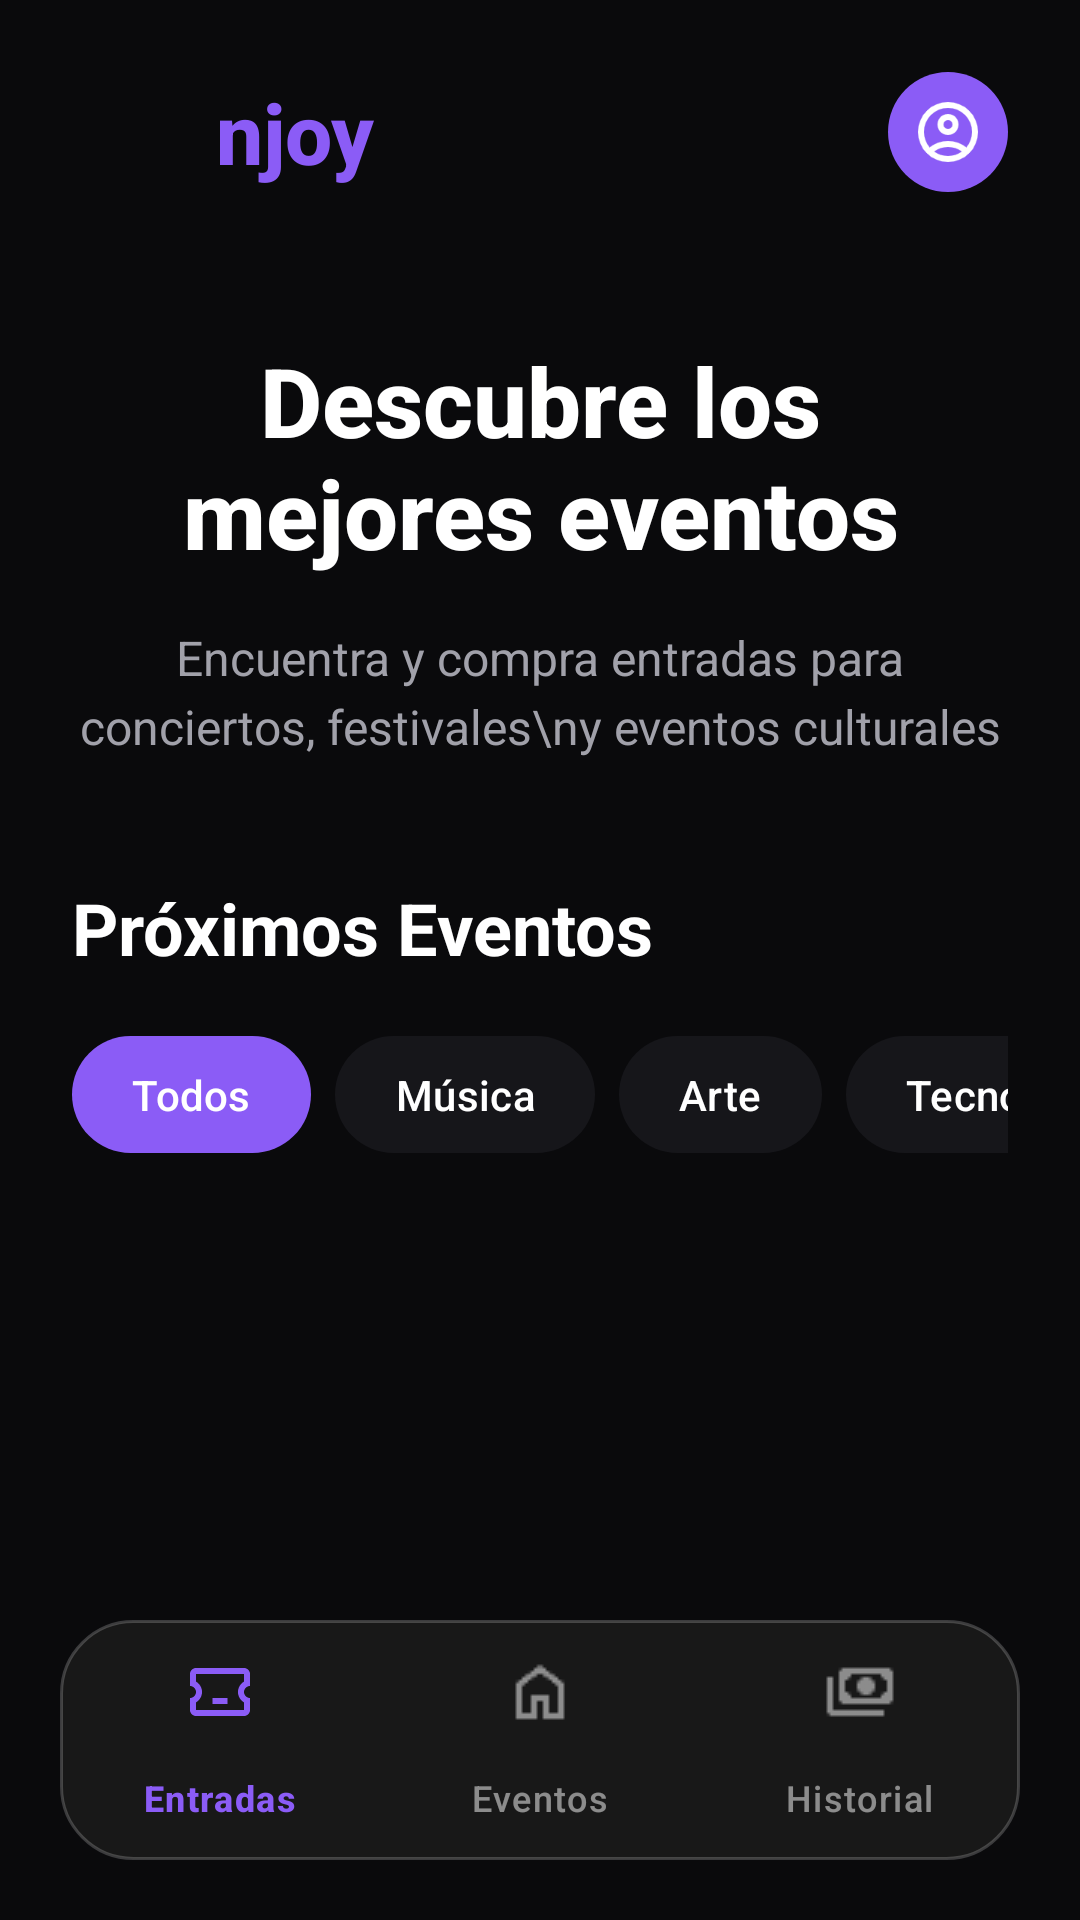

Here is an Android app screen rendered from its layout file. Give the layout XML and the strings, colors and styles it references.
<!-- AndroidManifest.xml: application theme Theme.NJoY -->
<!-- res/layout/activity_main.xml -->
<?xml version="1.0" encoding="utf-8"?>
<androidx.drawerlayout.widget.DrawerLayout xmlns:android="http://schemas.android.com/apk/res/android"
    xmlns:app="http://schemas.android.com/apk/res-auto"
    xmlns:tools="http://schemas.android.com/tools"
    android:id="@+id/drawer_layout"
    android:layout_width="match_parent"
    android:layout_height="match_parent"
    tools:context=".MainActivity">

    <androidx.constraintlayout.widget.ConstraintLayout
        android:layout_width="match_parent"
        android:layout_height="match_parent"
        android:background="@color/bg_dark">

        
        <LinearLayout
            android:id="@+id/header_layout"
            android:layout_width="match_parent"
            android:layout_height="wrap_content"
            android:orientation="horizontal"
            android:paddingHorizontal="24dp"
            android:paddingTop="24dp"
            android:paddingBottom="16dp"
            android:gravity="center_vertical"
            app:layout_constraintTop_toTopOf="parent">

            <ImageView
                android:id="@+id/btn_menu"
                android:layout_width="32dp"
                android:layout_height="32dp"
                android:src="@drawable/ic_menu"
                android:background="?attr/selectableItemBackgroundBorderless"
                android:layout_marginEnd="16dp"
                app:tint="@color/text_main"
                tools:ignore="ContentDescription"
                android:contentDescription="Menú" />

            <TextView
                android:layout_width="0dp"
                android:layout_height="wrap_content"
                android:layout_weight="1"
                android:text="njoy"
                android:textColor="@color/primary"
                android:textSize="28sp"
                android:textStyle="bold"
                android:fontFamily="sans-serif-medium" />

            <ImageView
                android:id="@+id/iv_user_profile"
                android:layout_width="40dp"
                android:layout_height="40dp"
                android:background="@drawable/user_profile_bg"
                android:padding="8dp"
                android:src="@drawable/ic_user"
                android:contentDescription="Perfil de usuario" />
        </LinearLayout>

        
        <androidx.core.widget.NestedScrollView
            android:id="@+id/scroll_content"
            android:layout_width="match_parent"
            android:layout_height="0dp"
            android:fillViewport="true"
            app:layout_constraintTop_toBottomOf="@id/header_layout"
            app:layout_constraintBottom_toTopOf="@id/bottom_navigation">

            <LinearLayout
                android:layout_width="match_parent"
                android:layout_height="wrap_content"
                android:orientation="vertical">

                
                <TextView
                    android:id="@+id/tv_main_title"
                    android:layout_width="match_parent"
                    android:layout_height="wrap_content"
                    android:layout_marginHorizontal="24dp"
                    android:layout_marginTop="32dp"
                    android:text="Descubre los mejores eventos"
                    android:textColor="@color/text_main"
                    android:textSize="32sp"
                    android:textStyle="bold"
                    android:gravity="center"
                    android:fontFamily="sans-serif-medium" />

                
                <TextView
                    android:id="@+id/tv_subtitle"
                    android:layout_width="match_parent"
                    android:layout_height="wrap_content"
                    android:layout_marginHorizontal="24dp"
                    android:layout_marginTop="16dp"
                    android:text="Encuentra y compra entradas para conciertos, festivales\ny eventos culturales"
                    android:textColor="@color/text_secondary"
                    android:textSize="16sp"
                    android:gravity="center"
                    android:lineSpacingExtra="4dp" />

                
                <LinearLayout
                    android:id="@+id/section_header"
                    android:layout_width="match_parent"
                    android:layout_height="wrap_content"
                    android:orientation="horizontal"
                    android:paddingHorizontal="24dp"
                    android:layout_marginTop="40dp"
                    android:gravity="center_vertical">

                    <TextView
                        android:id="@+id/tv_category_title"
                        android:layout_width="0dp"
                        android:layout_height="wrap_content"
                        android:layout_weight="1"
                        android:text="Próximos Eventos"
                        android:textColor="@color/text_main"
                        android:textSize="24sp"
                        android:textStyle="bold" />
                </LinearLayout>

                
                <HorizontalScrollView
                    android:id="@+id/category_scroll"
                    android:layout_width="match_parent"
                    android:layout_height="wrap_content"
                    android:layout_marginTop="16dp"
                    android:paddingHorizontal="24dp"
                    android:scrollbars="none">

                    <LinearLayout
                        android:id="@+id/category_buttons"
                        android:layout_width="wrap_content"
                        android:layout_height="wrap_content"
                        android:orientation="horizontal">

                        <com.google.android.material.button.MaterialButton
                            android:id="@+id/btn_todos"
                            style="@style/Widget.NJoy.Button.Chip"
                            android:layout_width="wrap_content"
                            android:layout_height="wrap_content"
                            android:layout_marginEnd="8dp"
                            android:text="Todos"
                            app:backgroundTint="@color/primary"
                            android:textColor="@color/white" />

                        <com.google.android.material.button.MaterialButton
                            android:id="@+id/btn_musica"
                            style="@style/Widget.NJoy.Button.Chip"
                            android:layout_width="wrap_content"
                            android:layout_height="wrap_content"
                            android:layout_marginEnd="8dp"
                            android:text="Música"
                            app:backgroundTint="@color/bg_card"
                            android:textColor="@color/text_main" />

                        <com.google.android.material.button.MaterialButton
                            android:id="@+id/btn_arte"
                            style="@style/Widget.NJoy.Button.Chip"
                            android:layout_width="wrap_content"
                            android:layout_height="wrap_content"
                            android:layout_marginEnd="8dp"
                            android:text="Arte"
                            app:backgroundTint="@color/bg_card"
                            android:textColor="@color/text_main" />

                        <com.google.android.material.button.MaterialButton
                            android:id="@+id/btn_tecnologia"
                            style="@style/Widget.NJoy.Button.Chip"
                            android:layout_width="wrap_content"
                            android:layout_height="wrap_content"
                            android:layout_marginEnd="8dp"
                            android:text="Tecnología"
                            app:backgroundTint="@color/bg_card"
                            android:textColor="@color/text_main" />

                        <com.google.android.material.button.MaterialButton
                            android:id="@+id/btn_comida"
                            style="@style/Widget.NJoy.Button.Chip"
                            android:layout_width="wrap_content"
                            android:layout_height="wrap_content"
                            android:text="Comida"
                            app:backgroundTint="@color/bg_card"
                            android:textColor="@color/text_main" />
                    </LinearLayout>
                </HorizontalScrollView>

                
                <androidx.recyclerview.widget.RecyclerView
                    android:id="@+id/recyclerview_eventos"
                    android:layout_width="match_parent"
                    android:layout_height="wrap_content"
                    android:layout_marginTop="24dp"
                    android:clipToPadding="false"
                    android:paddingHorizontal="16dp"
                    android:paddingBottom="16dp"
                    android:nestedScrollingEnabled="false" />

                <TextView
                    android:id="@+id/tv_empty_view"
                    android:layout_width="match_parent"
                    android:layout_height="wrap_content"
                    android:gravity="center"
                    android:textSize="18sp"
                    android:textColor="@color/text_secondary"
                    android:padding="16dp"
                    android:visibility="gone" />

            </LinearLayout>
        </androidx.core.widget.NestedScrollView>

        <ProgressBar
            android:id="@+id/progressBar"
            android:layout_width="wrap_content"
            android:layout_height="wrap_content"
            android:visibility="gone"
            android:indeterminateTint="@color/primary"
            app:layout_constraintBottom_toBottomOf="parent"
            app:layout_constraintEnd_toEndOf="parent"
            app:layout_constraintStart_toStartOf="parent"
            app:layout_constraintTop_toTopOf="parent" />

        <com.google.android.material.bottomnavigation.BottomNavigationView
            android:id="@+id/bottom_navigation"
            android:layout_width="match_parent"
            android:layout_height="wrap_content"
            android:layout_marginHorizontal="20dp"
            android:layout_marginBottom="20dp"
            android:background="@drawable/bg_bottom_nav_float"
            android:elevation="8dp"
            app:itemIconTint="@color/nav_item_colors"
            app:itemTextColor="@color/nav_item_colors"
            app:labelVisibilityMode="labeled"
            app:itemRippleColor="@color/primary"
            app:menu="@menu/bottom_nav_menu"
            app:layout_constraintBottom_toBottomOf="parent"
            app:layout_constraintStart_toStartOf="parent"
            app:layout_constraintEnd_toEndOf="parent" />

    </androidx.constraintlayout.widget.ConstraintLayout>

    <com.google.android.material.navigation.NavigationView
        android:id="@+id/nav_view_drawer"
        android:layout_width="wrap_content"
        android:layout_height="match_parent"
        android:layout_gravity="start"
        android:fitsSystemWindows="true"
        android:background="@color/bg_dark"
        app:itemTextColor="@color/text_main"
        app:itemIconTint="@color/primary"
        app:headerLayout="@layout/nav_header"
        app:menu="@menu/drawer_menu" />

</androidx.drawerlayout.widget.DrawerLayout>
<!-- res/layout/nav_header.xml (included above) -->
<?xml version="1.0" encoding="utf-8"?>
<LinearLayout xmlns:android="http://schemas.android.com/apk/res/android"
    android:layout_width="match_parent"
    android:layout_height="176dp"
    android:background="@drawable/bg_nav_gradient"
    android:gravity="bottom"
    android:orientation="vertical"
    android:padding="16dp"
    android:theme="@style/ThemeOverlay.AppCompat.Dark">

    <ImageView
        android:id="@+id/iv_nav_header_image"
        android:layout_width="64dp"
        android:layout_height="64dp"
        android:src="@drawable/ic_user"
        android:background="@drawable/user_profile_bg"
        android:padding="8dp" />

    <TextView
        android:id="@+id/tv_nav_header_name"
        android:layout_width="match_parent"
        android:layout_height="wrap_content"
        android:layout_marginTop="8dp"
        android:text="Usuario"
        android:textAppearance="@style/TextAppearance.AppCompat.Body1"
        android:textStyle="bold"
        android:textColor="@android:color/white" />

    <TextView
        android:id="@+id/tv_nav_header_email"
        android:layout_width="wrap_content"
        android:layout_height="wrap_content"
        android:text="usuario@email.com"
        android:textAppearance="@style/TextAppearance.AppCompat.Body2"
        android:textColor="@android:color/white" />

</LinearLayout>
<!-- resources referenced by this layout -->
<resources>
  <color name="bg_card">#16161a</color>
  <color name="bg_dark">#0a0a0c</color>
  <color name="primary">#8b5cf6</color>
  <color name="text_main">#ffffff</color>
  <color name="text_secondary">#a1a1aa</color>
  <color name="white">#FFFFFF</color>
  <!-- drawable bg_bottom_nav_float (drawable) -->
  <?xml version="1.0" encoding="utf-8"?>
  <shape xmlns:android="http://schemas.android.com/apk/res/android"
      android:shape="rectangle">
      <solid android:color="#E61A1A1A" /> 
      <corners android:radius="24dp" />
      <stroke
          android:width="1dp"
          android:color="#33FFFFFF" /> 
  </shape>
  <!-- drawable bg_nav_gradient (drawable) -->
  <?xml version="1.0" encoding="utf-8"?>
  <shape xmlns:android="http://schemas.android.com/apk/res/android">
      <gradient
          android:startColor="#8b5cf6"
          android:endColor="#ec4899"
          android:angle="135"/>
  </shape>
  <!-- drawable ic_user: png bitmap (drawable, 3238 bytes) -->
  <!-- drawable user_profile_bg (drawable) -->
  <?xml version="1.0" encoding="utf-8"?>
  <shape xmlns:android="http://schemas.android.com/apk/res/android"
      android:shape="oval">
      <solid android:color="@color/primary" />
      <size android:width="40dp" android:height="40dp" />
  </shape>
  <style name="Widget.NJoy.Button.Chip" parent="Widget.Material3.Button">
          <item name="cornerRadius">24dp</item>
          <item name="android:textAllCaps">false</item>
          <item name="android:fontFamily">sans-serif-medium</item>
          <item name="android:paddingStart">20dp</item>
          <item name="android:paddingEnd">20dp</item>
          <item name="android:paddingTop">10dp</item>
          <item name="android:paddingBottom">10dp</item>
          <item name="android:minWidth">0dp</item>
          <item name="android:minHeight">0dp</item>
          <item name="elevation">0dp</item>
      </style>
  <style name="Theme.NJoY" parent="Base.Theme.NJoY" />
  <style name="Base.Theme.NJoY" parent="Theme.Material3.Dark.NoActionBar">
          
          <item name="colorPrimary">@color/primary</item>
          <item name="colorPrimaryVariant">@color/primary_dark</item>
          <item name="colorOnPrimary">@color/white</item>
          
          
          <item name="colorSecondary">@color/accent</item>
          <item name="colorSecondaryVariant">@color/accent</item>
          <item name="colorOnSecondary">@color/white</item>
          
          
          <item name="android:colorBackground">@color/bg_dark</item>
          <item name="colorSurface">@color/bg_card</item>
          <item name="colorOnSurface">@color/text_main</item>
          
          
          <item name="android:statusBarColor">@color/bg_dark</item>
          <item name="android:windowLightStatusBar">false</item>
          
          
          <item name="android:navigationBarColor">@color/bg_dark</item>
      </style>
  <color name="primary_dark">#7c3aed</color>
  <color name="accent">#ec4899</color>
</resources>
